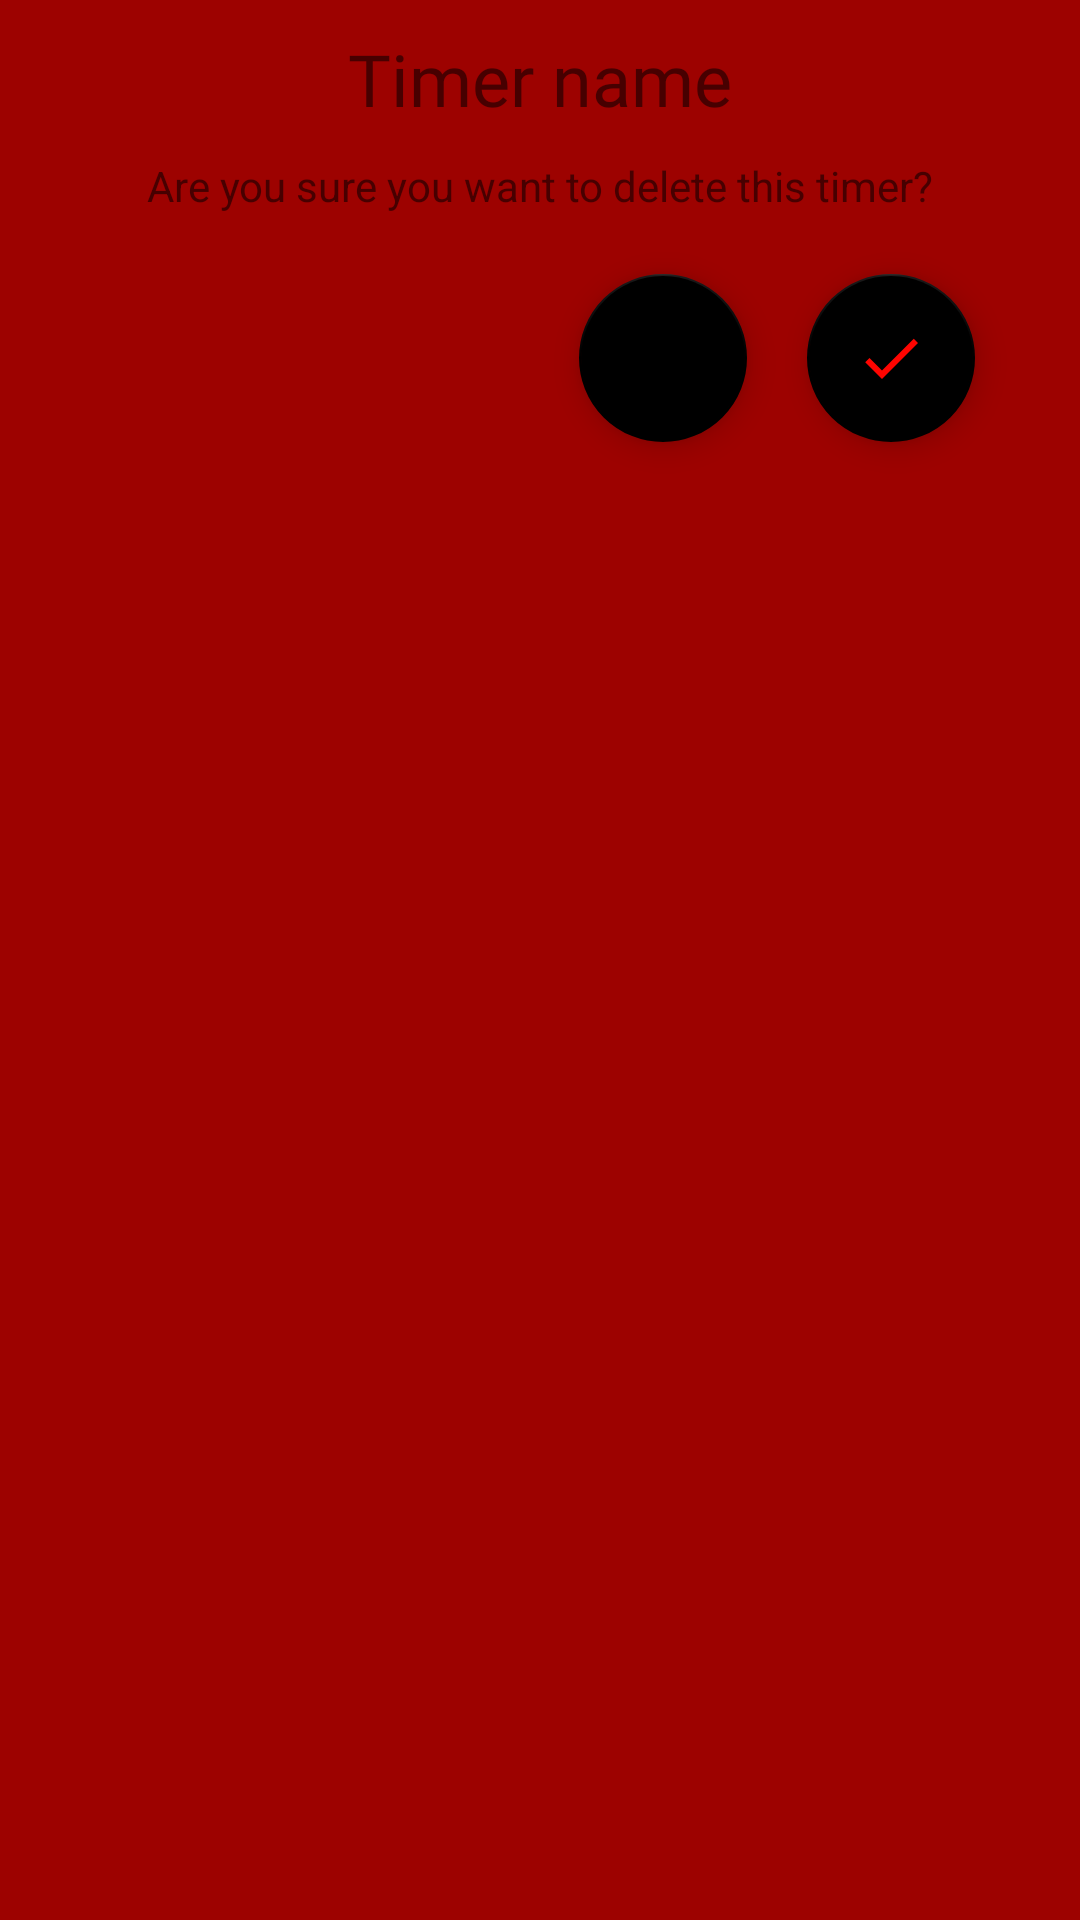

Reconstruct the res/layout file that produces this screen, plus the resources it refers to.
<!-- AndroidManifest.xml: application theme AppTheme -->
<!-- res/layout/delete_timer.xml -->
<?xml version="1.0" encoding="utf-8"?>
<LinearLayout xmlns:android="http://schemas.android.com/apk/res/android"
              xmlns:app="http://schemas.android.com/apk/res-auto"
              android:layout_width="match_parent"
              android:layout_height="wrap_content"
              android:orientation="vertical"
              android:background="@color/colorPrimaryDarkRed">

    <TextView
            android:layout_width="match_parent"
            android:layout_height="wrap_content"
            android:ems="10"
            android:layout_alignParentTop="true"
            android:id="@+id/timer_name_text"
            android:hint="Timer name"
            android:layout_alignParentStart="true"
            android:layout_marginTop="10dp"
            android:layout_marginStart="10dp"
            android:layout_marginEnd="10dp"
            android:layout_marginBottom="10dp"
            android:fontFamily="@font/rubik_bold"
            android:textColor="@color/colorWhiteRed"
            android:textColorHint="@color/colorPrimaryRed"
            android:theme="@style/AppTheme.RED"
            android:gravity="center"
            android:textSize="24sp"/>

    <TextView
            android:layout_width="match_parent"
            android:layout_height="wrap_content"
            android:id="@+id/confirmation_text"
            android:text="Are you sure you want to delete this timer?"
            android:textColor="@color/colorPrimaryRed"
            android:gravity="center"/>

    <RelativeLayout
            android:layout_width="wrap_content"
            android:layout_height="wrap_content">

        <android.support.design.widget.FloatingActionButton
                android:layout_width="wrap_content"
                android:layout_height="wrap_content"
                android:clickable="true"
                app:srcCompat="@drawable/ic_check_white_24dp"
                android:layout_alignParentEnd="true"
                android:layout_marginEnd="35dp"
                android:id="@+id/confirm_delete_button"
                android:layout_marginTop="20dp"
                android:layout_alignParentTop="true"
                android:layout_marginBottom="20dp"
                app:backgroundTint="@color/colorBlack"/>

        <android.support.design.widget.FloatingActionButton
                android:layout_width="wrap_content"
                android:layout_height="wrap_content"
                android:clickable="true"
                app:srcCompat="@drawable/ic_close_red_24dp"
                android:layout_marginEnd="20dp"
                android:id="@+id/cancel_delete_button"
                android:layout_toStartOf="@+id/confirm_delete_button"
                android:layout_alignTop="@+id/confirm_delete_button"
                app:backgroundTint="@color/colorBlack"/>
    </RelativeLayout>


</LinearLayout>
<!-- resources referenced by this layout -->
<resources>
  <color name="colorBlack">#000000</color>
  <color name="colorPrimaryDarkRed">#9D0200</color>
  <color name="colorPrimaryRed">#470000</color>
  <color name="colorWhiteRed">#FF0400</color>
  <!-- drawable ic_check_white_24dp (drawable) -->
  <vector android:height="24dp" android:tint="#FFFF0400"
      android:viewportHeight="24.0" android:viewportWidth="24.0"
      android:width="24dp" xmlns:android="http://schemas.android.com/apk/res/android">
      <path android:fillColor="#FF000000" android:pathData="M9,16.17L4.83,12l-1.42,1.41L9,19 21,7l-1.41,-1.41z"/>
  </vector>
  <style name="AppTheme.RED" parent="AppTheme">
          <item name="colorPrimary">@color/colorPrimaryRed</item>
          <item name="colorPrimaryDark">@color/colorPrimaryDarkRed</item>
          <item name="colorAccent">@color/colorAccentRed</item>
      </style>
  <style name="AppTheme" parent="Theme.AppCompat.DayNight.NoActionBar">
          <item name="colorPrimary">@color/colorPrimaryRed</item>
          <item name="colorPrimaryDark">@color/colorPrimaryDarkRed</item>
          <item name="colorAccent">@color/colorAccentRed</item>
      </style>
  <color name="colorAccentRed">#1F1F1F</color>
</resources>
